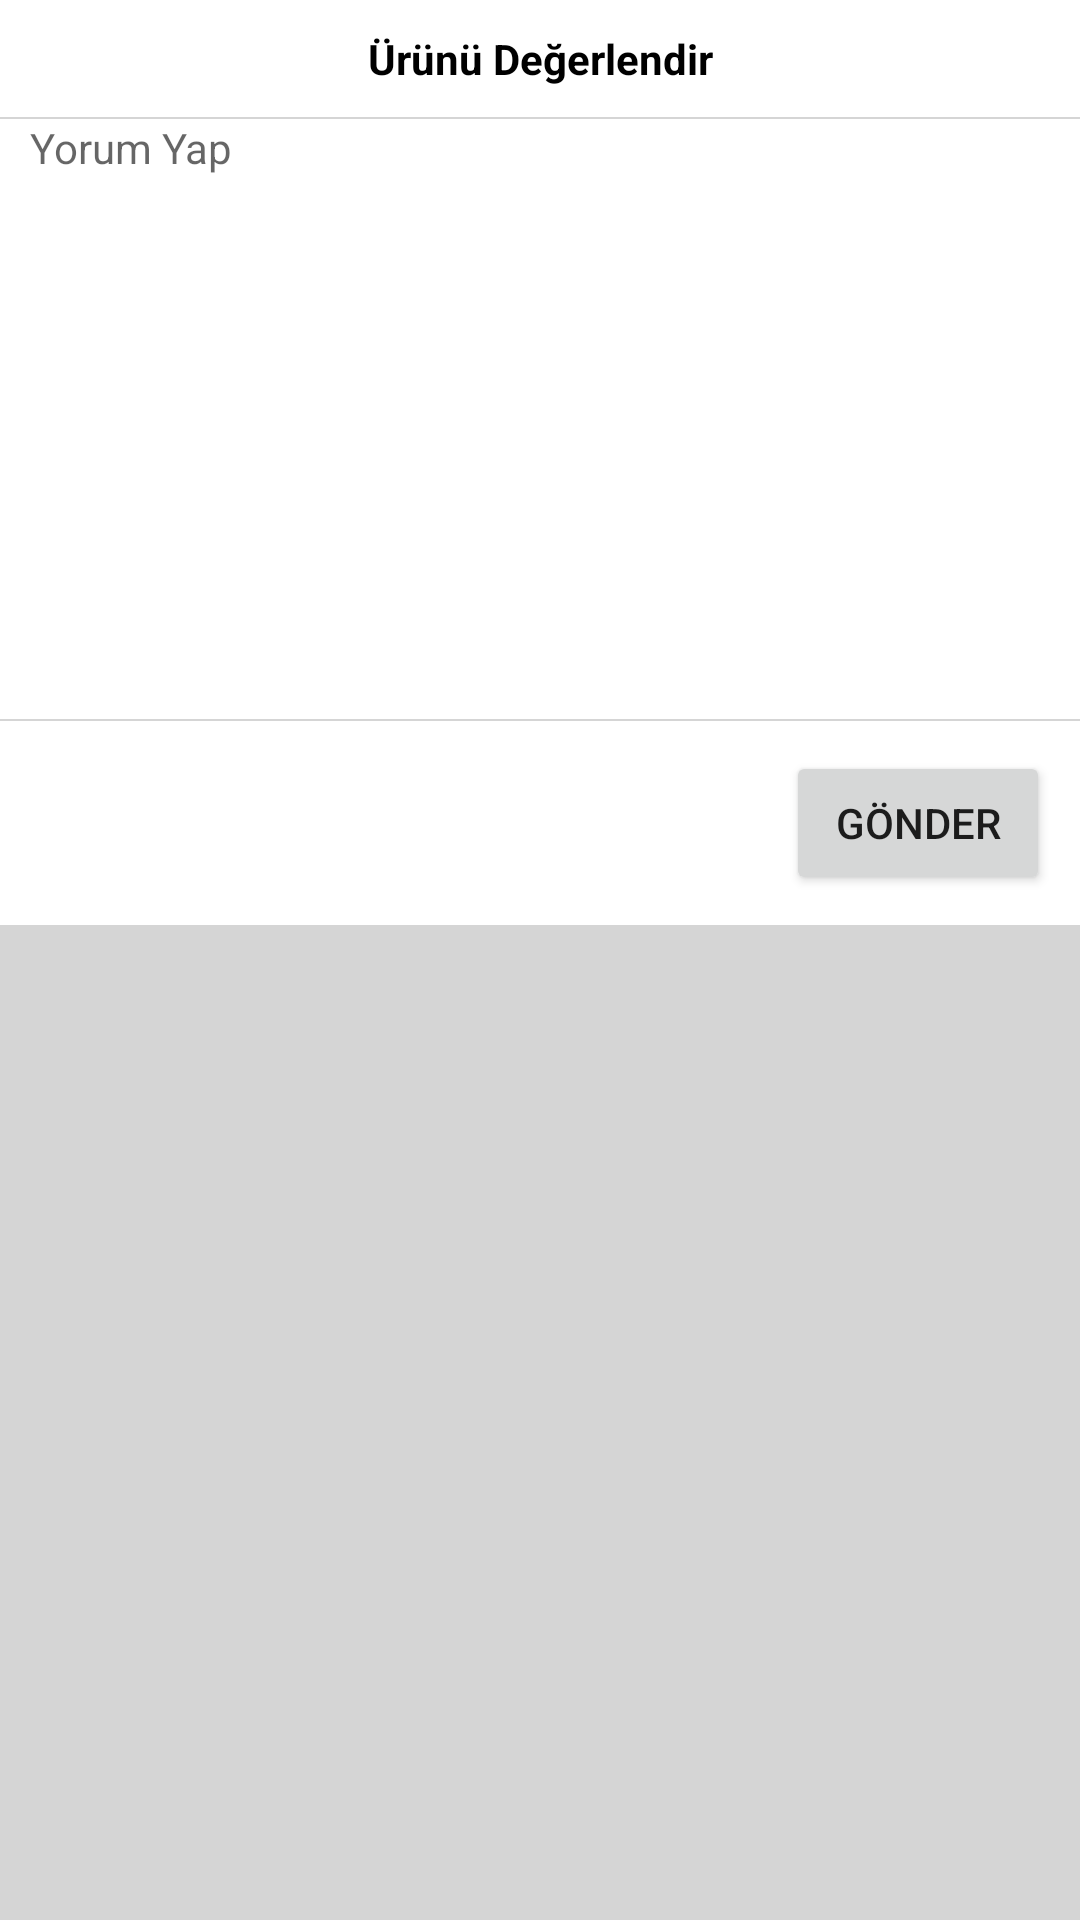

Reconstruct the res/layout file that produces this screen, plus the resources it refers to.
<!-- AndroidManifest.xml: application theme Theme.ShopApp -->
<!-- res/layout/comment_bottom_sheet.xml -->
<?xml version="1.0" encoding="utf-8"?>
<LinearLayout xmlns:android="http://schemas.android.com/apk/res/android"
    xmlns:app="http://schemas.android.com/apk/res-auto"
    android:id="@+id/bottom_sheet_container"
    android:layout_width="match_parent"
    android:layout_height="wrap_content"
    android:background="@color/grey_light"
    android:orientation="vertical">

    <TextView
        android:layout_width="match_parent"
        android:layout_height="wrap_content"
        android:layout_marginBottom="0.75dp"
        android:background="@color/white"
        android:gravity="center_horizontal"
        android:paddingVertical="10dp"
        android:text="Ürünü Değerlendir"
        android:textColor="@color/black"
        android:textStyle="bold" />

    <EditText
        android:id="@+id/bottom_sheet_comment"
        android:layout_width="match_parent"
        android:layout_height="200dp"
        android:layout_marginBottom="0.75dp"
        android:background="@color/white"
        android:gravity="top"
        android:hint="Yorum Yap"
        android:paddingHorizontal="10dp"
        android:textSize="14sp" />

    <RelativeLayout
        android:layout_width="match_parent"
        android:layout_height="wrap_content"
        android:background="@color/white">

        <Button
            android:id="@+id/bottom_sheet_send"
            android:layout_width="wrap_content"
            android:layout_height="wrap_content"
            android:layout_alignParentEnd="true"
            android:layout_margin="10dp"
            android:text="Gönder" />

    </RelativeLayout>

</LinearLayout>
<!-- resources referenced by this layout -->
<resources>
  <color name="black">#FF000000</color>
  <color name="grey_light">#D5D5D5</color>
  <color name="white">#FFFFFFFF</color>
  <style name="Theme.ShopApp" parent="Theme.MaterialComponents.DayNight.NoActionBar">
          
          <item name="colorPrimary">@color/blue</item>
          <item name="colorPrimaryVariant">@color/blue_dark</item>
          <item name="colorOnPrimary">@color/white</item>
          
          <item name="colorSecondary">@color/brown</item>
          <item name="colorSecondaryVariant">@color/brown_dark</item>
          <item name="colorOnSecondary">@color/black</item>
          
          <item name="android:statusBarColor" tools:targetApi="l">?attr/colorPrimaryVariant</item>
          
      </style>
  <color name="blue">#2DBFF8</color>
  <color name="blue_dark">#08AAE3</color>
  <color name="brown">#E4C083</color>
  <color name="brown_dark">#CEA968</color>
</resources>
